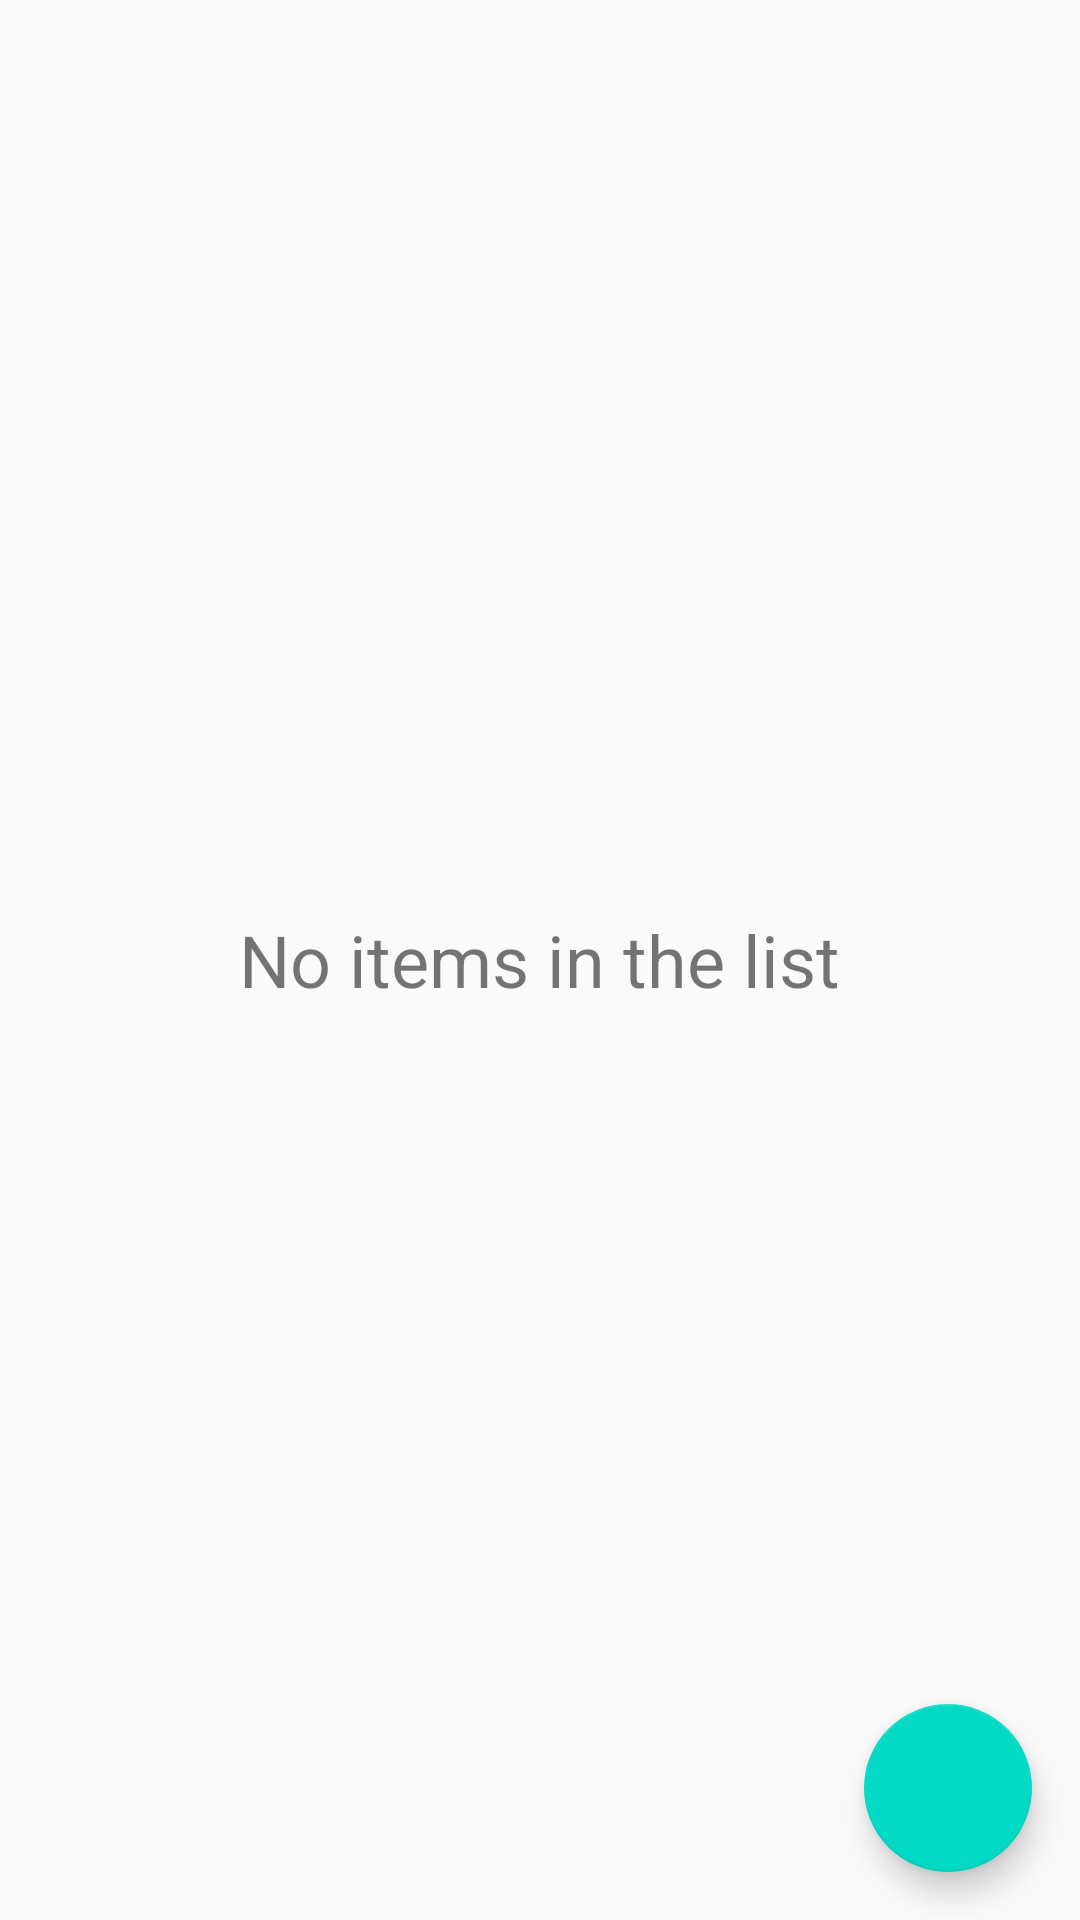

Reconstruct the res/layout file that produces this screen, plus the resources it refers to.
<!-- AndroidManifest.xml: application theme AppTheme -->
<!-- res/layout/activity_main.xml -->
<?xml version="1.0" encoding="utf-8"?>
<RelativeLayout xmlns:android="http://schemas.android.com/apk/res/android"
    xmlns:app="http://schemas.android.com/apk/res-auto"
    xmlns:tools="http://schemas.android.com/tools"
    android:layout_width="match_parent"
    android:layout_height="match_parent"
    tools:context="com.example.example.inventoryapp.MainActivity">
<ListView
    android:id="@+id/list"
    android:layout_width="match_parent"
    android:layout_height="match_parent">
</ListView>
<TextView
    android:id="@+id/empty_text_view"
    android:layout_width="wrap_content"
    android:layout_height="wrap_content"
    android:text="No items in the list"
    android:textSize="24sp"
    android:layout_centerInParent="true"
    />
 <android.support.design.widget.FloatingActionButton
     android:id="@+id/fab"
     android:layout_width="wrap_content"
     android:layout_height="wrap_content"
     android:layout_alignParentBottom="true"
     android:layout_alignParentRight="true"
     android:layout_margin="16dp"
     />


</RelativeLayout>
<!-- resources referenced by this layout -->
<resources>
  <style name="AppTheme" parent="Theme.AppCompat.Light.DarkActionBar">
          
          <item name="colorPrimary">@color/colorPrimary</item>
          <item name="colorPrimaryDark">@color/colorPrimaryDark</item>
          <item name="colorAccent">@color/colorAccent</item>
      </style>
  <!-- not gathered from this repository: default colours our renderer supplied (Android Studio template values) -->
  <color name="colorPrimary">#FF6200EE</color>
  <color name="colorPrimaryDark">#FF3700B3</color>
  <color name="colorAccent">#FF03DAC5</color>
</resources>
